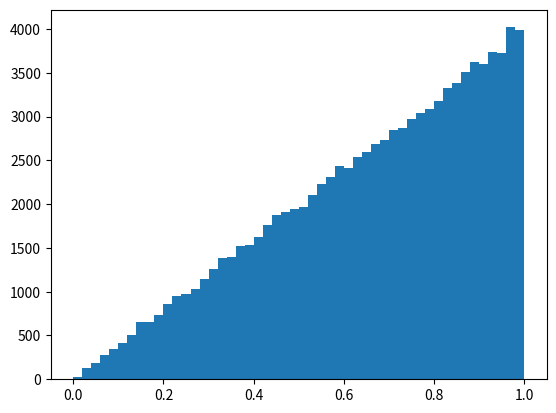

Here is the Python script that generated this plot:
import numpy as np
from matplotlib import pyplot as plt
from scipy.interpolate import InterpolatedUnivariateSpline

class ProbabilityDensityFunction:
    '''La classe permette di definire densità di probabilità
    '''
    def __init__(self, x, y, k = 3):
        ''' Costruttore
        '''
        self.x = x
        self.y = y
        self.k = k
        self.pdf = InterpolatedUnivariateSpline(x, y, k = k)

    def prob_nel_punto(self, x):
        ''' Restituisce la probabilità nel punto indicato
        '''
        return self.pdf(x)

    def prob_in(self, x1, x2):
        ''' Restituisce la probabilità che un numero generato in modo randomico secondo la \
        distribuzione di probabilità definita, cada nell'intevallo [x1, x2]
        '''
        return self.pdf.integral(x1, x2)

    def random_in_pdf(self, n):
        '''Genera n numeri casuali distribuiti secondo la distribuzioned di probabilità definita
        '''
        ycf = np.array([self.pdf.integral(self.x[0], xcf) for xcf in self.x])
        xppf, ippf = np.unique(ycf, return_index = True)
        yppf = self.x[ippf]
        inversecf = InterpolatedUnivariateSpline(xppf, yppf)
        return inversecf(np.random.uniform(0., 1., size = n))

a = np.linspace(0., 1., 101)
b = 2. * a

test_triangular = ProbabilityDensityFunction(a, b)

plt.hist(test_triangular.random_in_pdf(100000), bins = 50)
plt.show()
